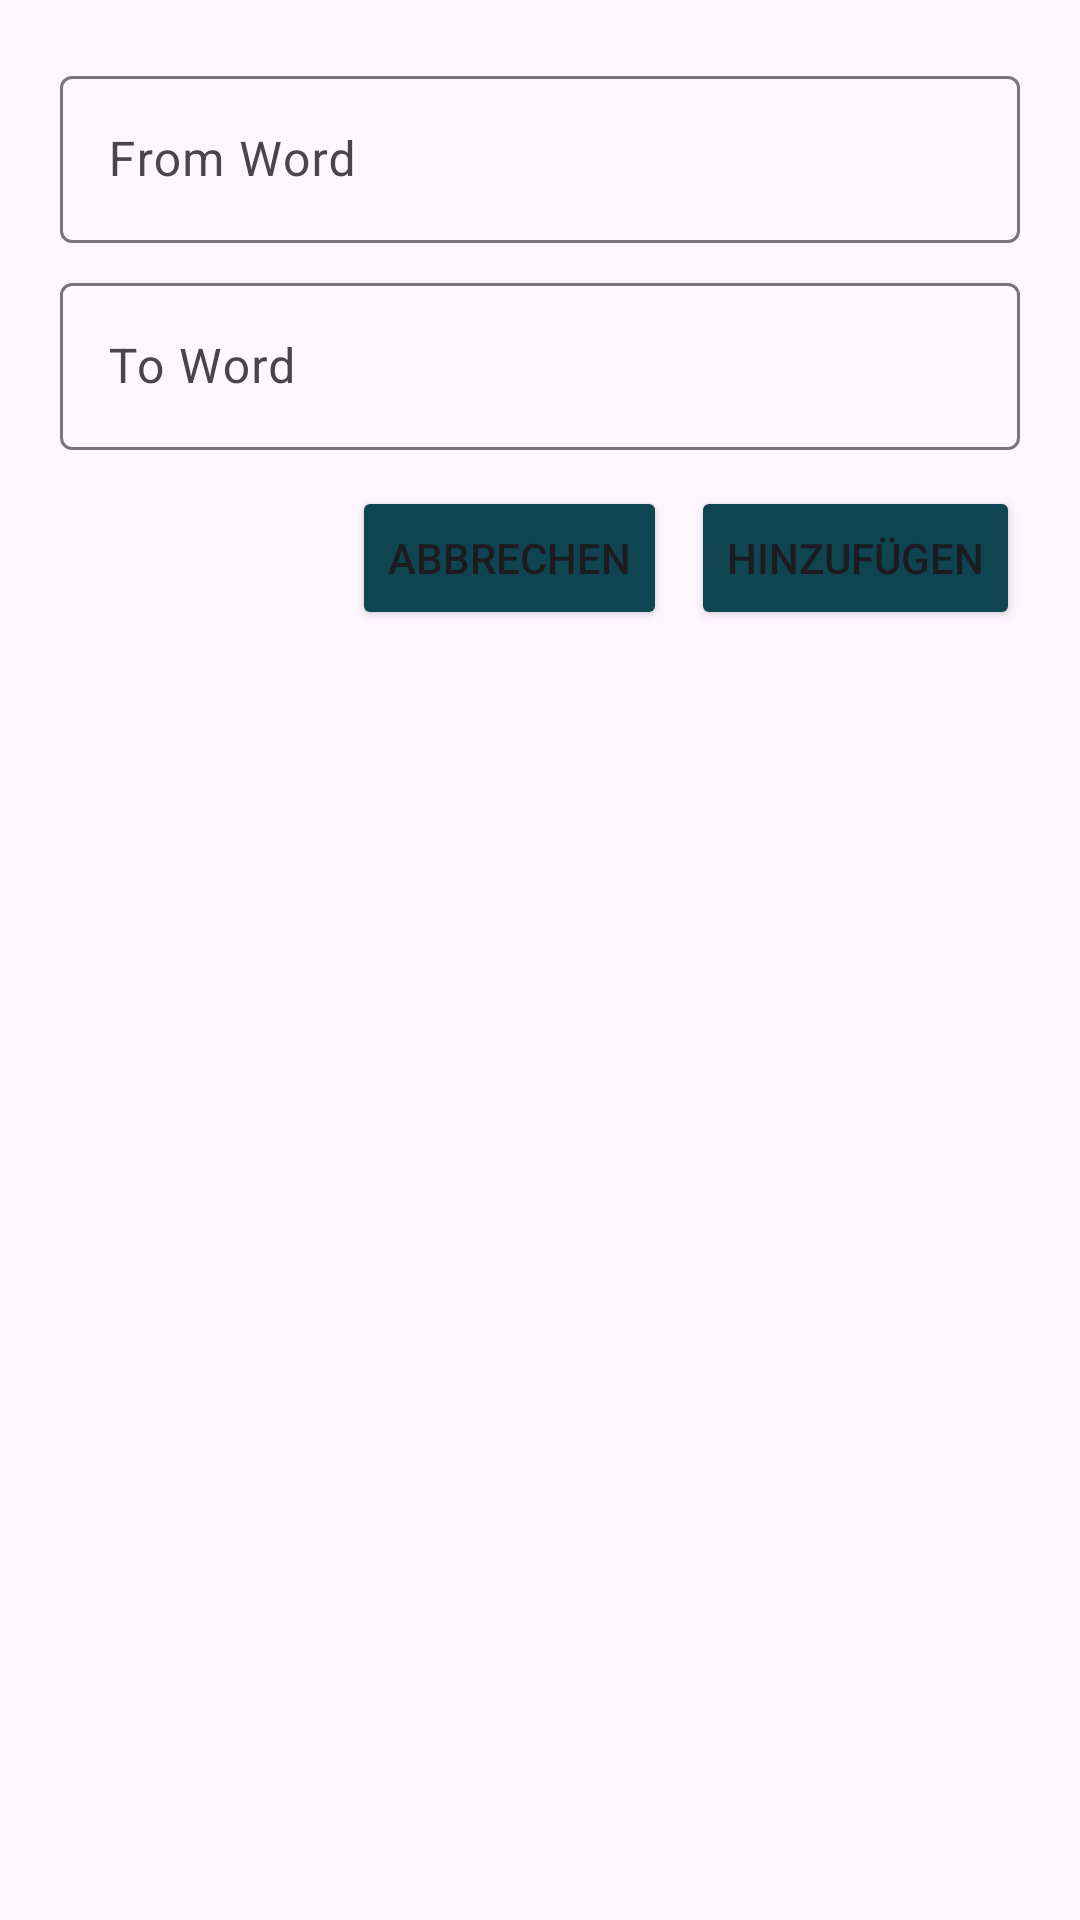

This screen was rendered from an Android layout file. Write that file and the resources it references.
<!-- AndroidManifest.xml: application theme Theme.Palabra -->
<!-- res/layout/dialog_new_vocab.xml -->
<?xml version="1.0" encoding="utf-8"?>
<LinearLayout xmlns:android="http://schemas.android.com/apk/res/android"
    android:layout_width="match_parent"
    android:layout_height="wrap_content"
    android:orientation="vertical"
    android:padding="20dp">

    <com.google.android.material.textfield.TextInputLayout
        android:id="@+id/fromWordInputLayout"
        android:layout_width="match_parent"
        android:layout_height="wrap_content"
        android:hint="From Word">

        <com.google.android.material.textfield.TextInputEditText
            android:id="@+id/fromWordInput"
            android:layout_width="match_parent"
            android:layout_height="wrap_content"/>
    </com.google.android.material.textfield.TextInputLayout>

    <com.google.android.material.textfield.TextInputLayout
        android:id="@+id/toWordInputLayout"
        android:layout_width="match_parent"
        android:layout_height="wrap_content"
        android:hint="To Word"
        android:layout_marginTop="8dp">

        <com.google.android.material.textfield.TextInputEditText
            android:id="@+id/toWordInput"
            android:layout_width="match_parent"
            android:layout_height="wrap_content"/>
    </com.google.android.material.textfield.TextInputLayout>

    <LinearLayout
        android:layout_width="match_parent"
        android:layout_height="wrap_content"
        android:orientation="horizontal"
        android:gravity="end"
        android:layout_marginTop="12dp">

        <Button
            android:id="@+id/btnCancel"
            android:layout_width="wrap_content"
            android:layout_height="wrap_content"
            android:backgroundTint="@color/midnight_green"
            android:text="Abbrechen"/>

        <Button
            android:id="@+id/btnAdd"
            android:layout_width="wrap_content"
            android:layout_height="wrap_content"
            android:text="Hinzufügen"
            android:backgroundTint="@color/midnight_green"
            android:layout_marginStart="8dp"/>
    </LinearLayout>
</LinearLayout>
<!-- resources referenced by this layout -->
<resources>
  <color name="midnight_green">#FF0F4451</color>
  <style name="Theme.Palabra" parent="Base.Theme.Palabra" />
  <style name="Base.Theme.Palabra" parent="Theme.Material3.Light.NoActionBar">
          
          
      </style>
</resources>
